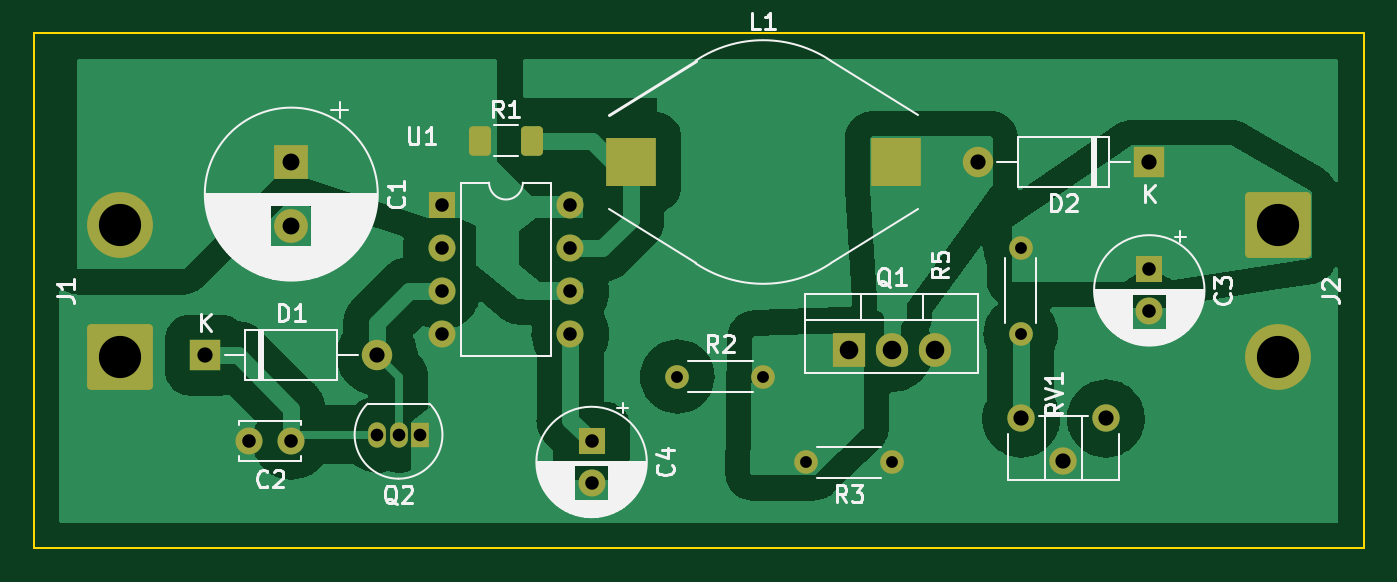
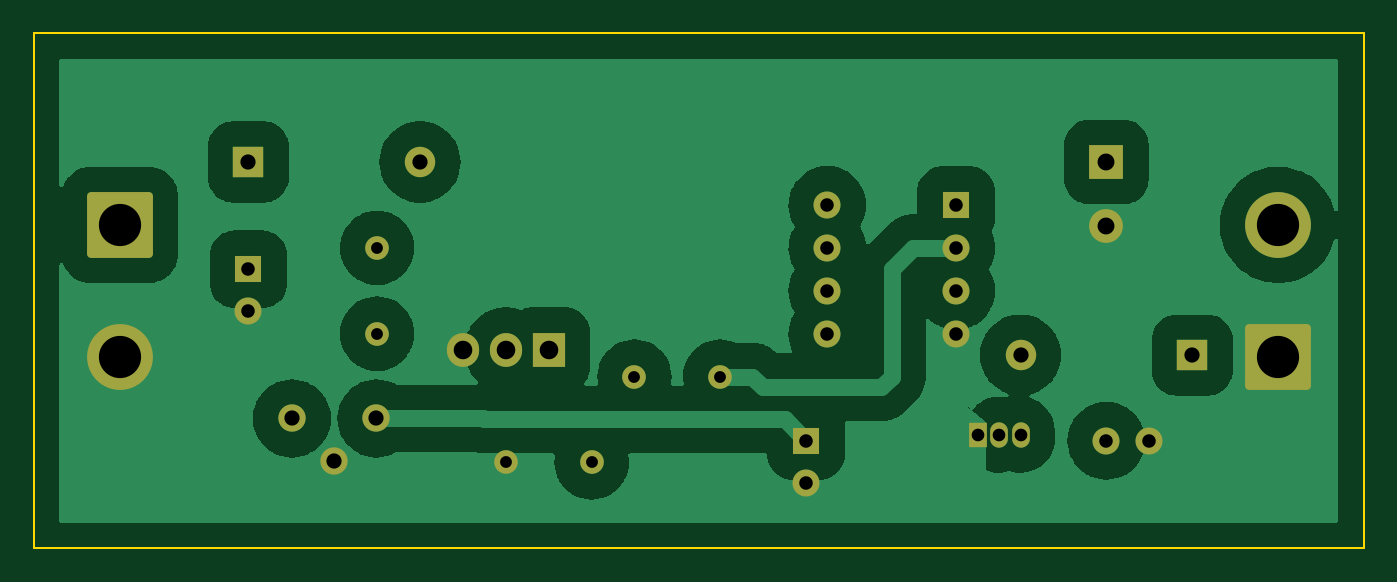
Circuit board: 11 layer files. Board 78.7 x 30.5 mm.
- bottom_copper: nixie_power_supply-B_Cu.gbl (81202 bytes)
- bottom_mask: nixie_power_supply-B_Mask.gbs (2962 bytes)
- paste: nixie_power_supply-B_Paste.gbp (465 bytes)
- bottom_silk: nixie_power_supply-B_Silkscreen.gbo (2965 bytes)
- outline: nixie_power_supply-Edge_Cuts.gm1 (691 bytes)
- top_copper: nixie_power_supply-F_Cu.gtl (67352 bytes)
- top_mask: nixie_power_supply-F_Mask.gts (3239 bytes)
- paste: nixie_power_supply-F_Paste.gtp (1287 bytes)
- top_silk: nixie_power_supply-F_Silkscreen.gto (40188 bytes)
- drill: nixie_power_supply-NPTH.drl (276 bytes)
- drill: nixie_power_supply-PTH.drl (1263 bytes)

=== bottom_copper: nixie_power_supply-B_Cu.gbl (81202 bytes, source omitted) ===
=== bottom_mask: nixie_power_supply-B_Mask.gbs (2962 bytes, source withheld) ===
=== paste: nixie_power_supply-B_Paste.gbp ===
%TF.GenerationSoftware,KiCad,Pcbnew,(6.0.1)*%
%TF.CreationDate,2022-12-28T21:20:28+01:00*%
%TF.ProjectId,nixie_power_supply,6e697869-655f-4706-9f77-65725f737570,rev?*%
%TF.SameCoordinates,Original*%
%TF.FileFunction,Paste,Bot*%
%TF.FilePolarity,Positive*%
%FSLAX46Y46*%
G04 Gerber Fmt 4.6, Leading zero omitted, Abs format (unit mm)*
G04 Created by KiCad (PCBNEW (6.0.1)) date 2022-12-28 21:20:28*
%MOMM*%
%LPD*%
G01*
G04 APERTURE LIST*
G04 APERTURE END LIST*
M02*

=== bottom_silk: nixie_power_supply-B_Silkscreen.gbo (2965 bytes, source withheld) ===
=== outline: nixie_power_supply-Edge_Cuts.gm1 ===
%TF.GenerationSoftware,KiCad,Pcbnew,(6.0.1)*%
%TF.CreationDate,2022-12-28T21:20:28+01:00*%
%TF.ProjectId,nixie_power_supply,6e697869-655f-4706-9f77-65725f737570,rev?*%
%TF.SameCoordinates,Original*%
%TF.FileFunction,Profile,NP*%
%FSLAX46Y46*%
G04 Gerber Fmt 4.6, Leading zero omitted, Abs format (unit mm)*
G04 Created by KiCad (PCBNEW (6.0.1)) date 2022-12-28 21:20:28*
%MOMM*%
%LPD*%
G01*
G04 APERTURE LIST*
%TA.AperFunction,Profile*%
%ADD10C,0.100000*%
%TD*%
G04 APERTURE END LIST*
D10*
X86360000Y-60960000D02*
X165100000Y-60960000D01*
X165100000Y-60960000D02*
X165100000Y-91440000D01*
X165100000Y-91440000D02*
X86360000Y-91440000D01*
X86360000Y-91440000D02*
X86360000Y-60960000D01*
M02*

=== top_copper: nixie_power_supply-F_Cu.gtl (67352 bytes, source omitted) ===
=== top_mask: nixie_power_supply-F_Mask.gts ===
%TF.GenerationSoftware,KiCad,Pcbnew,(6.0.1)*%
%TF.CreationDate,2022-12-28T21:20:28+01:00*%
%TF.ProjectId,nixie_power_supply,6e697869-655f-4706-9f77-65725f737570,rev?*%
%TF.SameCoordinates,Original*%
%TF.FileFunction,Soldermask,Top*%
%TF.FilePolarity,Negative*%
%FSLAX46Y46*%
G04 Gerber Fmt 4.6, Leading zero omitted, Abs format (unit mm)*
G04 Created by KiCad (PCBNEW (6.0.1)) date 2022-12-28 21:20:28*
%MOMM*%
%LPD*%
G01*
G04 APERTURE LIST*
G04 Aperture macros list*
%AMRoundRect*
0 Rectangle with rounded corners*
0 $1 Rounding radius*
0 $2 $3 $4 $5 $6 $7 $8 $9 X,Y pos of 4 corners*
0 Add a 4 corners polygon primitive as box body*
4,1,4,$2,$3,$4,$5,$6,$7,$8,$9,$2,$3,0*
0 Add four circle primitives for the rounded corners*
1,1,$1+$1,$2,$3*
1,1,$1+$1,$4,$5*
1,1,$1+$1,$6,$7*
1,1,$1+$1,$8,$9*
0 Add four rect primitives between the rounded corners*
20,1,$1+$1,$2,$3,$4,$5,0*
20,1,$1+$1,$4,$5,$6,$7,0*
20,1,$1+$1,$6,$7,$8,$9,0*
20,1,$1+$1,$8,$9,$2,$3,0*%
G04 Aperture macros list end*
%ADD10R,1.600000X1.600000*%
%ADD11O,1.600000X1.600000*%
%ADD12C,1.620000*%
%ADD13C,1.400000*%
%ADD14O,1.400000X1.400000*%
%ADD15RoundRect,0.250000X-0.400000X-0.625000X0.400000X-0.625000X0.400000X0.625000X-0.400000X0.625000X0*%
%ADD16R,1.050000X1.500000*%
%ADD17O,1.050000X1.500000*%
%ADD18R,1.905000X2.000000*%
%ADD19O,1.905000X2.000000*%
%ADD20R,3.000000X2.900000*%
%ADD21RoundRect,0.250002X-1.699998X1.699998X-1.699998X-1.699998X1.699998X-1.699998X1.699998X1.699998X0*%
%ADD22C,3.900000*%
%ADD23RoundRect,0.250002X1.699998X-1.699998X1.699998X1.699998X-1.699998X1.699998X-1.699998X-1.699998X0*%
%ADD24R,1.800000X1.800000*%
%ADD25O,1.800000X1.800000*%
%ADD26C,1.600000*%
%ADD27R,2.000000X2.000000*%
%ADD28C,2.000000*%
G04 APERTURE END LIST*
D10*
%TO.C,U1*%
X110500000Y-71130000D03*
D11*
X110500000Y-73670000D03*
X110500000Y-76210000D03*
X110500000Y-78750000D03*
X118120000Y-78750000D03*
X118120000Y-76210000D03*
X118120000Y-73670000D03*
X118120000Y-71130000D03*
%TD*%
D12*
%TO.C,RV1*%
X149820000Y-83765000D03*
X147320000Y-86265000D03*
X144820000Y-83765000D03*
%TD*%
D13*
%TO.C,R5*%
X144780000Y-78740000D03*
D14*
X144780000Y-73660000D03*
%TD*%
D13*
%TO.C,R3*%
X137160000Y-86360000D03*
D14*
X132080000Y-86360000D03*
%TD*%
D13*
%TO.C,R2*%
X124460000Y-81280000D03*
D14*
X129540000Y-81280000D03*
%TD*%
D15*
%TO.C,R1*%
X112750000Y-67310000D03*
X115850000Y-67310000D03*
%TD*%
D16*
%TO.C,Q2*%
X109220000Y-84730000D03*
D17*
X107950000Y-84730000D03*
X106680000Y-84730000D03*
%TD*%
D18*
%TO.C,Q1*%
X134620000Y-79685000D03*
D19*
X137160000Y-79685000D03*
X139700000Y-79685000D03*
%TD*%
D20*
%TO.C,L1*%
X121690000Y-68580000D03*
X137390000Y-68580000D03*
%TD*%
D21*
%TO.C,J2*%
X160020000Y-72300000D03*
D22*
X160020000Y-80100000D03*
%TD*%
D23*
%TO.C,J1*%
X91440000Y-80100000D03*
D22*
X91440000Y-72300000D03*
%TD*%
D24*
%TO.C,D2*%
X152400000Y-68580000D03*
D25*
X142240000Y-68580000D03*
%TD*%
D24*
%TO.C,D1*%
X96520000Y-80010000D03*
D25*
X106680000Y-80010000D03*
%TD*%
D10*
%TO.C,C4*%
X119380000Y-85090000D03*
D26*
X119380000Y-87590000D03*
%TD*%
D10*
%TO.C,C3*%
X152400000Y-74930000D03*
D26*
X152400000Y-77430000D03*
%TD*%
%TO.C,C2*%
X101600000Y-85090000D03*
X99100000Y-85090000D03*
%TD*%
D27*
%TO.C,C1*%
X101600000Y-68580000D03*
D28*
X101600000Y-72380000D03*
%TD*%
M02*

=== paste: nixie_power_supply-F_Paste.gtp (1287 bytes, source withheld) ===
=== top_silk: nixie_power_supply-F_Silkscreen.gto (40188 bytes, source omitted) ===
=== drill: nixie_power_supply-NPTH.drl ===
M48
; DRILL file {KiCad (6.0.1)} date Wed Dec 28 21:20:50 2022
; FORMAT={-:-/ absolute / metric / decimal}
; #@! TF.CreationDate,2022-12-28T21:20:50+01:00
; #@! TF.GenerationSoftware,Kicad,Pcbnew,(6.0.1)
; #@! TF.FileFunction,NonPlated,1,2,NPTH
FMAT,2
METRIC
%
G90
G05
T0
M30

=== drill: nixie_power_supply-PTH.drl ===
M48
; DRILL file {KiCad (6.0.1)} date Wed Dec 28 21:20:50 2022
; FORMAT={-:-/ absolute / metric / decimal}
; #@! TF.CreationDate,2022-12-28T21:20:50+01:00
; #@! TF.GenerationSoftware,Kicad,Pcbnew,(6.0.1)
; #@! TF.FileFunction,Plated,1,2,PTH
FMAT,2
METRIC
; #@! TA.AperFunction,Plated,PTH,ComponentDrill
T1C0.700
; #@! TA.AperFunction,Plated,PTH,ComponentDrill
T2C0.750
; #@! TA.AperFunction,Plated,PTH,ComponentDrill
T3C0.800
; #@! TA.AperFunction,Plated,PTH,ComponentDrill
T4C0.900
; #@! TA.AperFunction,Plated,PTH,ComponentDrill
T5C1.000
; #@! TA.AperFunction,Plated,PTH,ComponentDrill
T6C1.100
; #@! TA.AperFunction,Plated,PTH,ComponentDrill
T7C2.500
%
G90
G05
T1
X124.46Y-81.28
X129.54Y-81.28
X132.08Y-86.36
X137.16Y-86.36
X144.78Y-73.66
X144.78Y-78.74
T2
X106.68Y-84.73
X107.95Y-84.73
X109.22Y-84.73
T3
X99.1Y-85.09
X101.6Y-85.09
X110.5Y-71.13
X110.5Y-73.67
X110.5Y-76.21
X110.5Y-78.75
X118.12Y-71.13
X118.12Y-73.67
X118.12Y-76.21
X118.12Y-78.75
X119.38Y-85.09
X119.38Y-87.59
X152.4Y-74.93
X152.4Y-77.43
T4
X96.52Y-80.01
X106.68Y-80.01
X142.24Y-68.58
X144.82Y-83.765
X147.32Y-86.265
X149.82Y-83.765
X152.4Y-68.58
T5
X101.6Y-68.58
X101.6Y-72.38
T6
X134.62Y-79.685
X137.16Y-79.685
X139.7Y-79.685
T7
X91.44Y-72.3
X91.44Y-80.1
X160.02Y-72.3
X160.02Y-80.1
T0
M30

